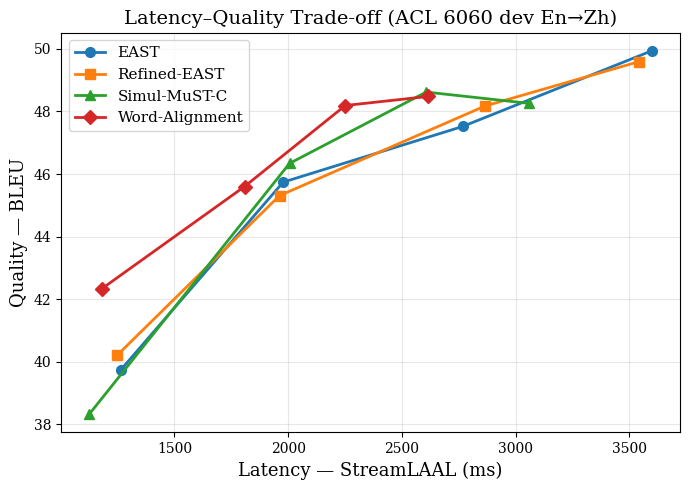

Here is the Python script that generated this plot: (Note: this script raises an exception after producing the figure.)
import matplotlib.pyplot as plt
import matplotlib
matplotlib.rcParams['font.family'] = 'serif'

# Data: (StreamLAAL ms, BLEU)
data = {
    "EAST": [
        (1264, 39.74),
        (1978, 45.74),
        (2767, 47.52),
        (3599, 49.94),
    ],
    "Refined-EAST": [
        (1247, 40.20),
        (1962, 45.31),
        (2864, 48.17),
        (3541, 49.59),
    ],
    "Simul-MuST-C": [
        (1125, 38.32),
        (2006, 46.34),
        (2607, 48.62),
        (3057, 48.26),
    ],
    "Word-Alignment": [
        (1180, 42.33),
        (1808, 45.60),
        (2251, 48.19),
        (2615, 48.48),
    ],
}

markers = ['o', 's', '^', 'D']
colors = ['#1f77b4', '#ff7f0e', '#2ca02c', '#d62728']

fig, ax = plt.subplots(figsize=(7, 5))

for (name, points), marker, color in zip(data.items(), markers, colors):
    xs = [p[0] for p in points]
    ys = [p[1] for p in points]
    ax.plot(xs, ys, marker=marker, color=color, label=name, linewidth=2, markersize=7)

ax.set_xlabel("Latency — StreamLAAL (ms)", fontsize=13)
ax.set_ylabel("Quality — BLEU", fontsize=13)
ax.legend(fontsize=11)
ax.grid(True, alpha=0.3)
ax.set_title("Latency–Quality Trade-off (ACL 6060 dev En→Zh)", fontsize=14)

plt.tight_layout()
plt.savefig("/home/siqiouya/code/CMU_research_SMT/scripts/infer/latency_quality_tradeoff.png", dpi=150)
plt.savefig("/home/siqiouya/code/CMU_research_SMT/scripts/infer/latency_quality_tradeoff.pdf")
print("Saved plot.")
